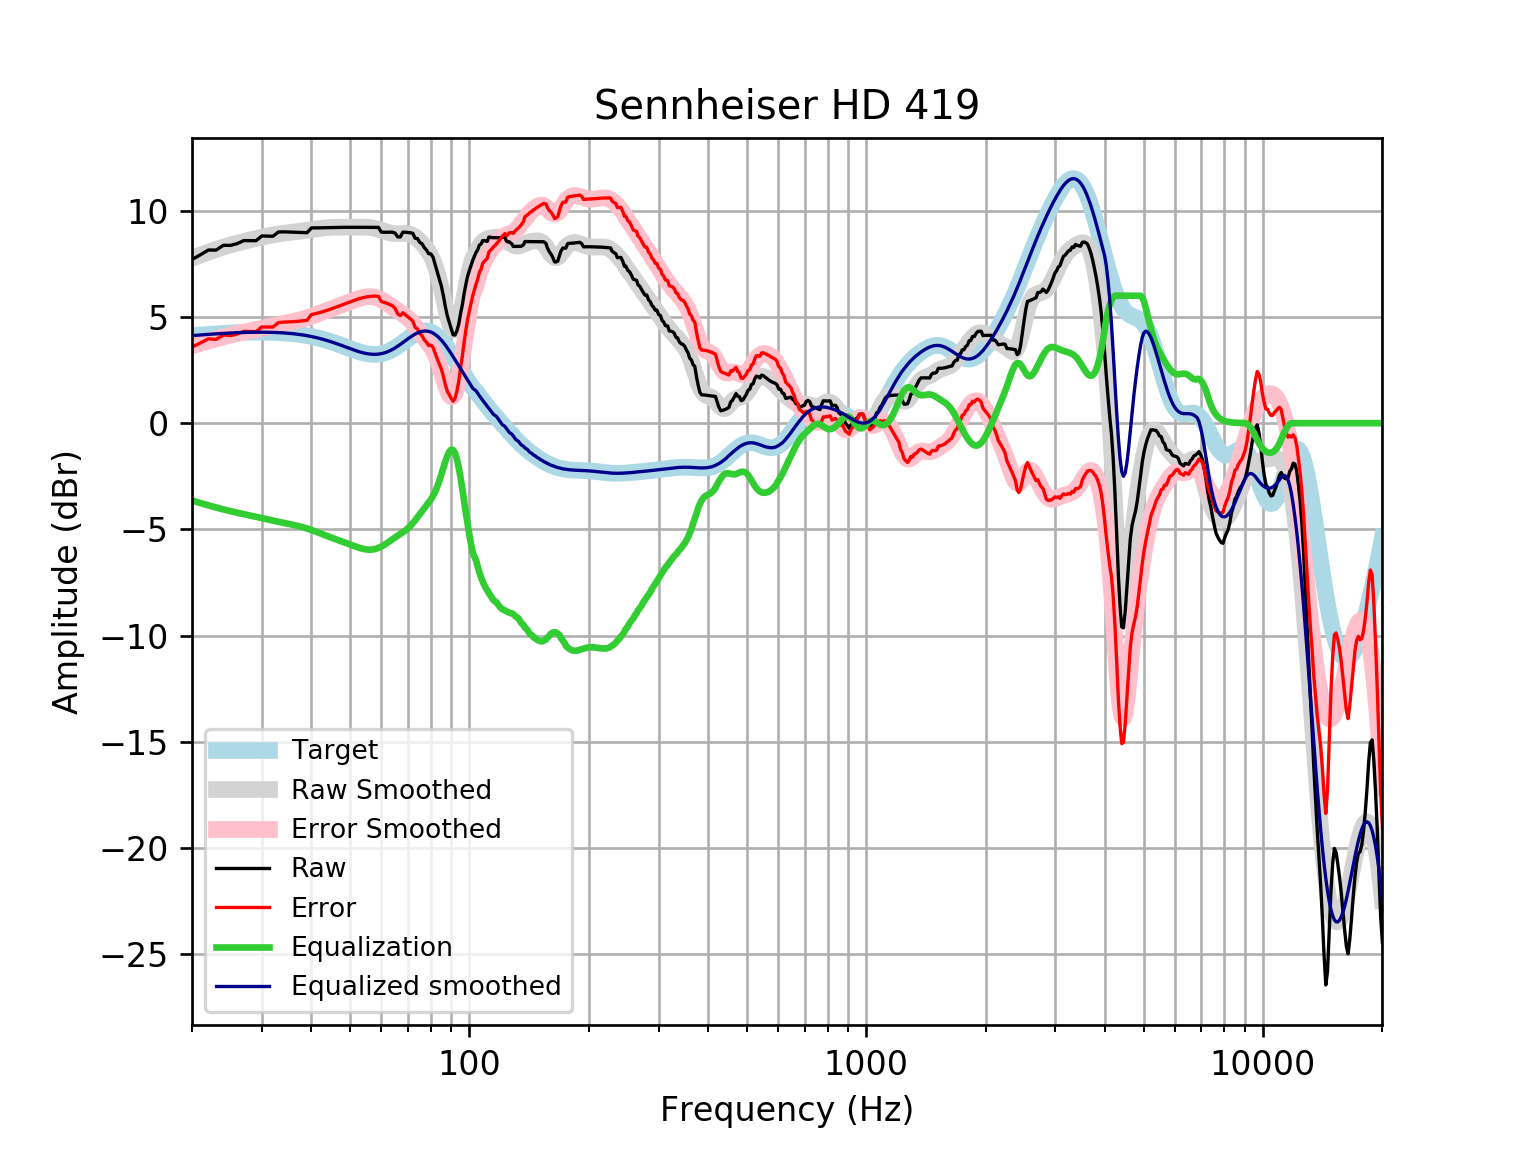

The file beside this chart, header and first rows:
frequency, raw, error, smoothed, error_smoothed, equalization, equalized_raw, equalized_smoothed, target
20, 7.704, 3.583, 7.766, 3.645, -3.645, 4.059, 4.121, 4.121
21, 7.928, 3.775, 7.914, 3.762, -3.762, 4.166, 4.152, 4.152
22, 8.152, 3.971, 8.051, 3.87, -3.87, 4.281, 4.18, 4.18
23, 8.148, 3.943, 8.176, 3.971, -3.971, 4.178, 4.205, 4.205
24, 8.373, 4.146, 8.289, 4.062, -4.062, 4.311, 4.227, 4.227
25, 8.37, 4.126, 8.388, 4.143, -4.143, 4.227, 4.245, 4.245
26, 8.453, 4.194, 8.476, 4.217, -4.217, 4.237, 4.259, 4.259
27, 8.595, 4.324, 8.555, 4.285, -4.285, 4.31, 4.271, 4.271
28, 8.593, 4.315, 8.627, 4.349, -4.349, 4.245, 4.279, 4.278
29, 8.59, 4.308, 8.694, 4.411, -4.411, 4.18, 4.283, 4.283
30, 8.814, 4.53, 8.756, 4.472, -4.472, 4.342, 4.284, 4.284
31, 8.807, 4.526, 8.813, 4.532, -4.532, 4.275, 4.281, 4.281
32, 8.799, 4.524, 8.863, 4.588, -4.588, 4.21, 4.275, 4.275
33, 8.998, 4.733, 8.907, 4.642, -4.642, 4.356, 4.265, 4.265
34, 9.008, 4.757, 8.943, 4.692, -4.692, 4.317, 4.251, 4.251
35, 8.999, 4.766, 8.973, 4.74, -4.74, 4.259, 4.233, 4.233
36, 8.99, 4.778, 8.999, 4.788, -4.788, 4.201, 4.211, 4.211
37, 8.98, 4.795, 9.025, 4.84, -4.84, 4.14, 4.185, 4.185
38, 8.972, 4.818, 9.051, 4.897, -4.897, 4.075, 4.154, 4.155
39, 8.967, 4.847, 9.08, 4.961, -4.961, 4.006, 4.119, 4.12
40, 9.192, 5.112, 9.11, 5.031, -5.031, 4.162, 4.079, 4.08
41, 9.193, 5.156, 9.14, 5.105, -5.105, 4.089, 4.035, 4.037
42, 9.197, 5.208, 9.167, 5.18, -5.18, 4.017, 3.987, 3.989
43, 9.201, 5.264, 9.19, 5.255, -5.255, 3.947, 3.935, 3.937
44, 9.206, 5.325, 9.206, 5.327, -5.327, 3.879, 3.88, 3.881
45, 9.21, 5.388, 9.217, 5.396, -5.396, 3.815, 3.821, 3.823
46, 9.214, 5.452, 9.222, 5.462, -5.462, 3.752, 3.76, 3.762
47, 9.217, 5.517, 9.224, 5.526, -5.526, 3.691, 3.698, 3.7
48, 9.219, 5.582, 9.223, 5.589, -5.589, 3.63, 3.635, 3.636
49, 9.221, 5.647, 9.223, 5.651, -5.651, 3.57, 3.572, 3.574
50, 9.222, 5.71, 9.224, 5.713, -5.713, 3.509, 3.512, 3.512
51, 9.222, 5.768, 9.226, 5.773, -5.773, 3.45, 3.454, 3.454
52, 9.222, 5.822, 9.229, 5.829, -5.829, 3.393, 3.4, 3.4
53, 9.221, 5.869, 9.231, 5.879, -5.879, 3.342, 3.352, 3.351
54, 9.219, 5.909, 9.23, 5.919, -5.919, 3.3, 3.311, 3.31
55, 9.218, 5.941, 9.224, 5.946, -5.946, 3.272, 3.279, 3.276
56, 9.217, 5.965, 9.212, 5.957, -5.957, 3.261, 3.255, 3.253
57, 9.217, 5.978, 9.191, 5.949, -5.949, 3.268, 3.242, 3.239
58, 9.217, 5.98, 9.162, 5.922, -5.922, 3.295, 3.24, 3.237
59, 9.217, 5.97, 9.125, 5.875, -5.875, 3.341, 3.25, 3.246
60, 8.995, 5.727, 9.084, 5.812, -5.812, 3.183, 3.272, 3.268
61, 8.988, 5.686, 9.04, 5.734, -5.734, 3.253, 3.305, 3.301
62, 8.988, 5.641, 8.998, 5.648, -5.648, 3.34, 3.35, 3.346
63, 8.989, 5.587, 8.963, 5.557, -5.557, 3.432, 3.406, 3.402
64, 8.991, 5.524, 8.938, 5.466, -5.466, 3.525, 3.471, 3.468
65, 8.945, 5.403, 8.924, 5.379, -5.379, 3.565, 3.545, 3.542
66, 8.768, 5.146, 8.921, 5.297, -5.297, 3.472, 3.625, 3.622
67, 8.769, 5.061, 8.926, 5.216, -5.216, 3.552, 3.709, 3.707
68, 8.994, 5.198, 8.932, 5.135, -5.135, 3.858, 3.796, 3.796
69, 8.987, 5.103, 8.932, 5.048, -5.048, 3.939, 3.884, 3.884
70, 8.977, 5.006, 8.92, 4.95, -4.95, 4.027, 3.97, 3.97
71, 8.963, 4.911, 8.889, 4.838, -4.838, 4.125, 4.051, 4.053
72, 8.941, 4.813, 8.838, 4.712, -4.712, 4.229, 4.126, 4.128
73, 8.705, 4.51, 8.766, 4.574, -4.574, 4.13, 4.192, 4.195
74, 8.691, 4.44, 8.677, 4.43, -4.43, 4.261, 4.248, 4.251
75, 8.51, 4.215, 8.575, 4.284, -4.284, 4.226, 4.291, 4.295
76, 8.445, 4.12, 8.464, 4.142, -4.142, 4.303, 4.321, 4.325
77, 8.261, 3.921, 8.343, 4.007, -4.007, 4.255, 4.336, 4.341
78, 8.146, 3.806, 8.211, 3.874, -3.874, 4.272, 4.336, 4.34
79, 7.977, 3.653, 8.06, 3.74, -3.74, 4.237, 4.32, 4.324
... 553 more rows
